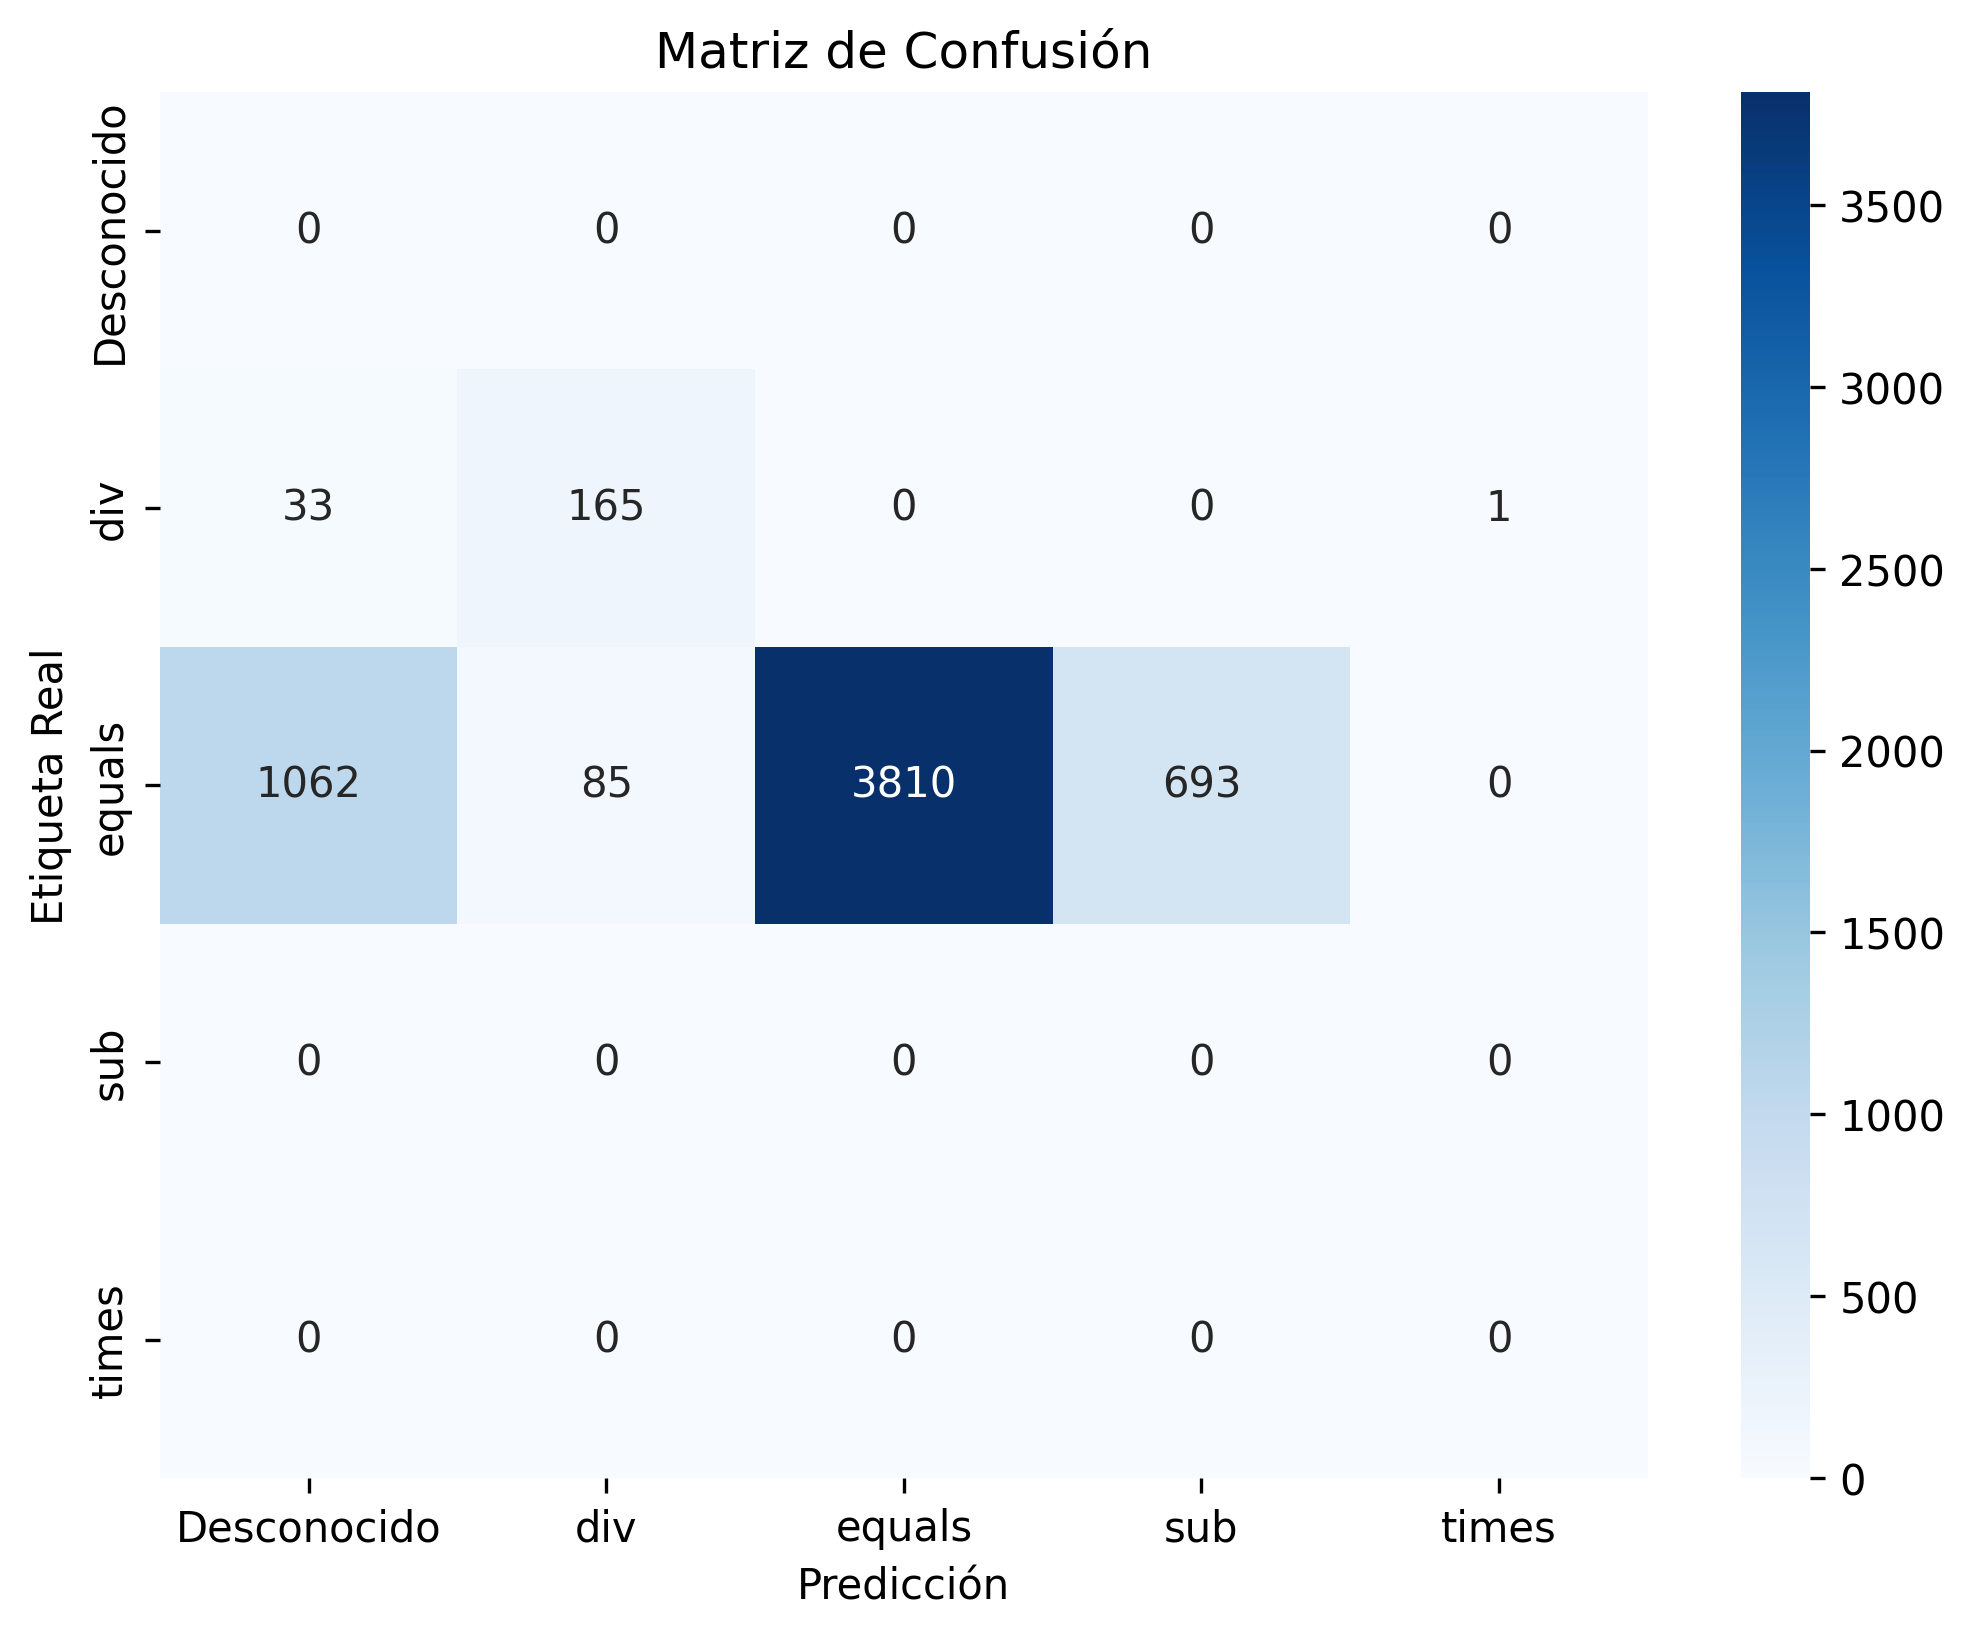

Source data for this figure (header and first rows):
, Desconocido, div, equals, sub, times
Desconocido, 0, 0, 0, 0, 0
div, 33, 165, 0, 0, 1
equals, 1062, 85, 3810, 693, 0
sub, 0, 0, 0, 0, 0
times, 0, 0, 0, 0, 0
